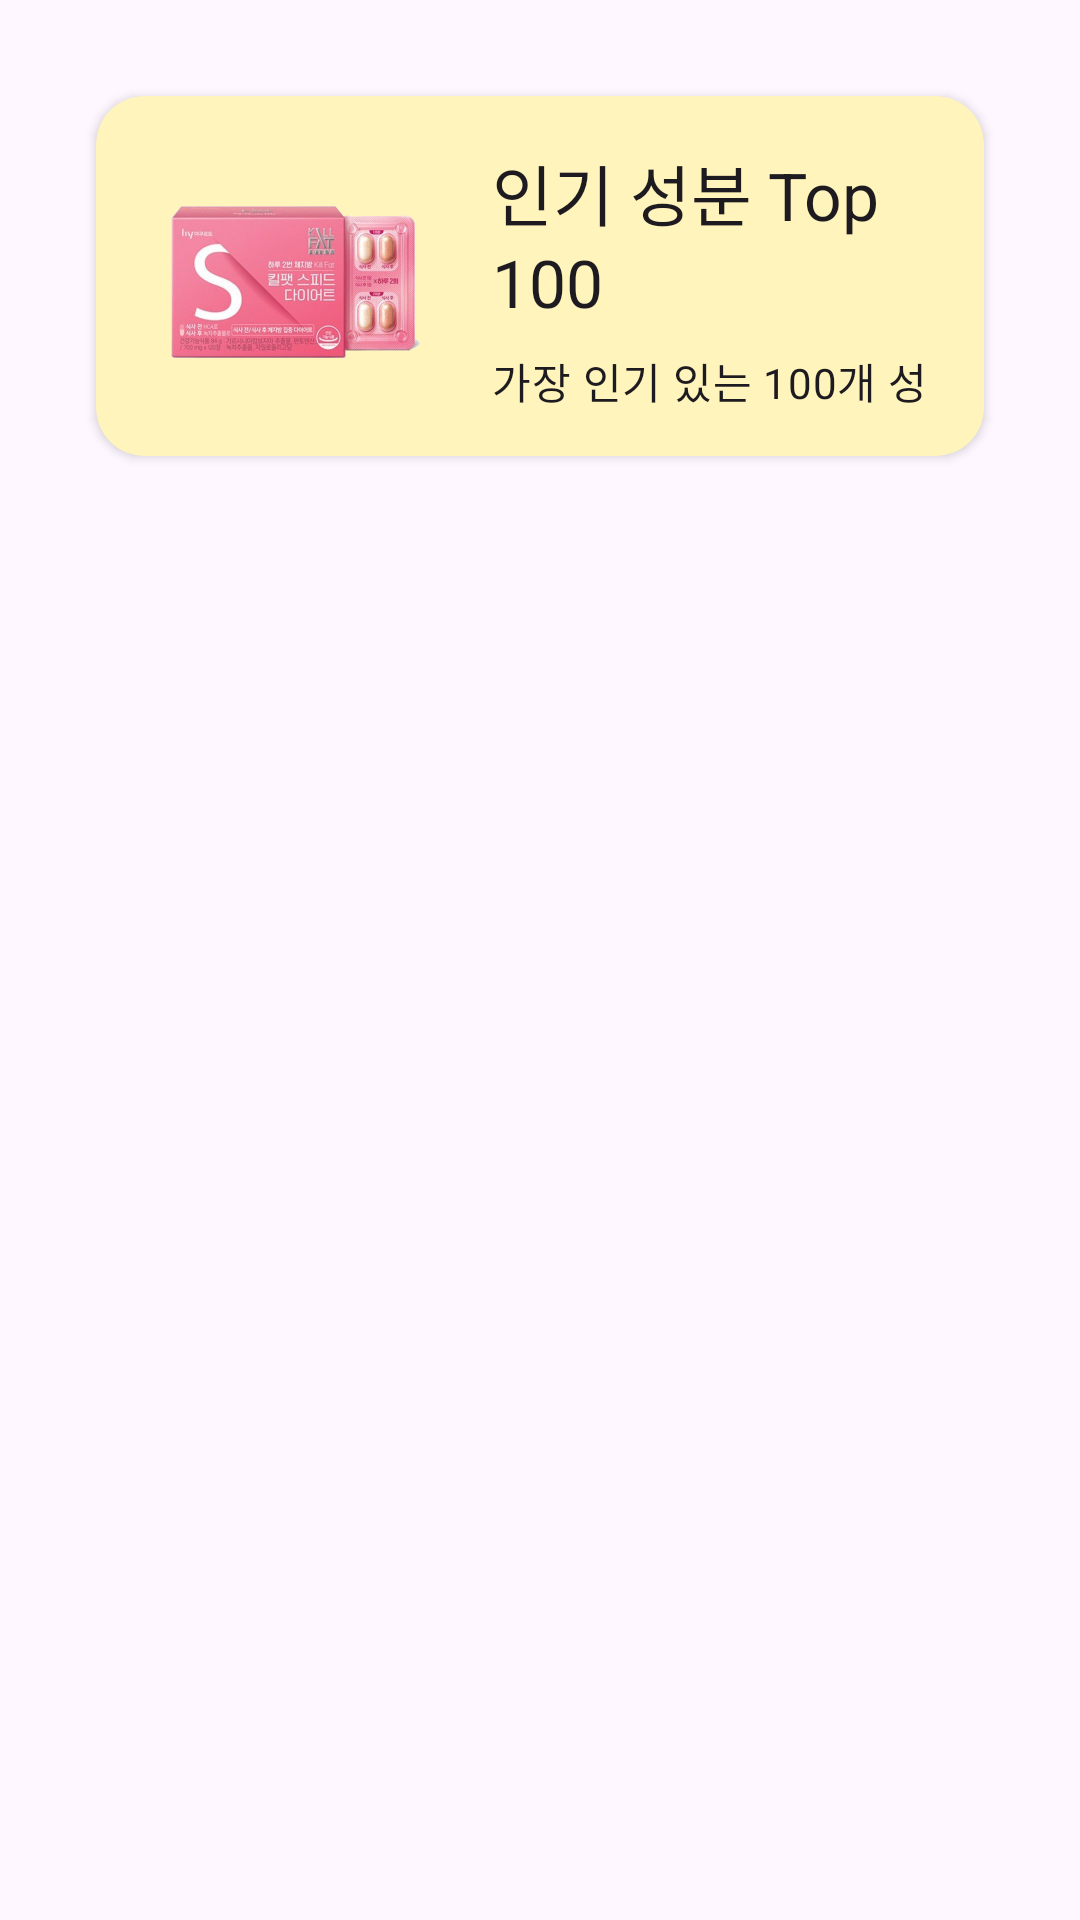

This screen was rendered from an Android layout file. Write that file and the resources it references.
<!-- AndroidManifest.xml: application theme Theme.SaengSaengYaktong -->
<!-- res/layout/fragment_food_recommendations.xml -->
<?xml version="1.0" encoding="utf-8"?>
<LinearLayout xmlns:android="http://schemas.android.com/apk/res/android"
    xmlns:app="http://schemas.android.com/apk/res-auto"
    xmlns:tools="http://schemas.android.com/tools"
    android:layout_width="match_parent"
    android:layout_height="match_parent"
    android:orientation="vertical"
    tools:context=".ui.foods.FoodRecommendationsFragment">

    <androidx.cardview.widget.CardView
        android:layout_width="match_parent"
        android:layout_height="120dp"
        android:layout_margin="32dp"
        app:cardBackgroundColor="#fff4bc"
        app:cardCornerRadius="16dp">

        <LinearLayout
            android:layout_width="match_parent"
            android:layout_height="match_parent"
            android:layout_margin="16dp"
            android:gravity="center_vertical"
            android:orientation="horizontal">

            <ImageView
                android:layout_width="100dp"
                android:layout_height="100dp"
                android:layout_marginEnd="16dp"
                android:src="@drawable/sample" />

            <LinearLayout
                android:layout_width="match_parent"
                android:layout_height="match_parent"
                android:gravity="center_vertical"
                android:orientation="vertical">

                <TextView
                    style="@style/TextAppearance.Material3.TitleLarge"
                    android:layout_width="wrap_content"
                    android:layout_height="wrap_content"
                    android:text="인기 성분 Top 100" />

                <Space
                    android:layout_width="0dp"
                    android:layout_height="8dp" />

                <TextView
                    style="@style/TextAppearance.Material3.BodyMedium"
                    android:layout_width="wrap_content"
                    android:layout_height="wrap_content"
                    android:text="가장 인기 있는 100개 성분의 Best 제품을 만나보세요!" />
            </LinearLayout>
        </LinearLayout>
    </androidx.cardview.widget.CardView>

    <androidx.recyclerview.widget.RecyclerView
        android:id="@+id/recycler_search_suggestions"
        android:layout_width="match_parent"
        android:layout_height="0dp"
        android:layout_weight="1"
        android:clipToPadding="false"
        app:layoutManager="androidx.recyclerview.widget.LinearLayoutManager" />
</LinearLayout>
<!-- resources referenced by this layout -->
<resources>
  <!-- drawable sample: png bitmap (drawable, 231196 bytes) -->
  <style name="Theme.SaengSaengYaktong" parent="Theme.Material3.DayNight">
          
          <item name="colorPrimary">@color/green_700</item>
          <item name="colorPrimaryVariant">@color/green_900</item>
          <item name="colorOnPrimary">@color/white</item>
          
          <item name="colorSecondary">@color/green_700</item>
          <item name="colorSecondaryVariant">@color/green_900</item>
          <item name="colorOnSecondary">@color/black</item>
          
          <item name="android:statusBarColor">?attr/colorPrimaryVariant</item>
          
      </style>
  <color name="green_700">#FF388E3C</color>
  <color name="green_900">#FF1B5E20</color>
  <color name="white">#FFFFFFFF</color>
  <color name="black">#FF000000</color>
</resources>
